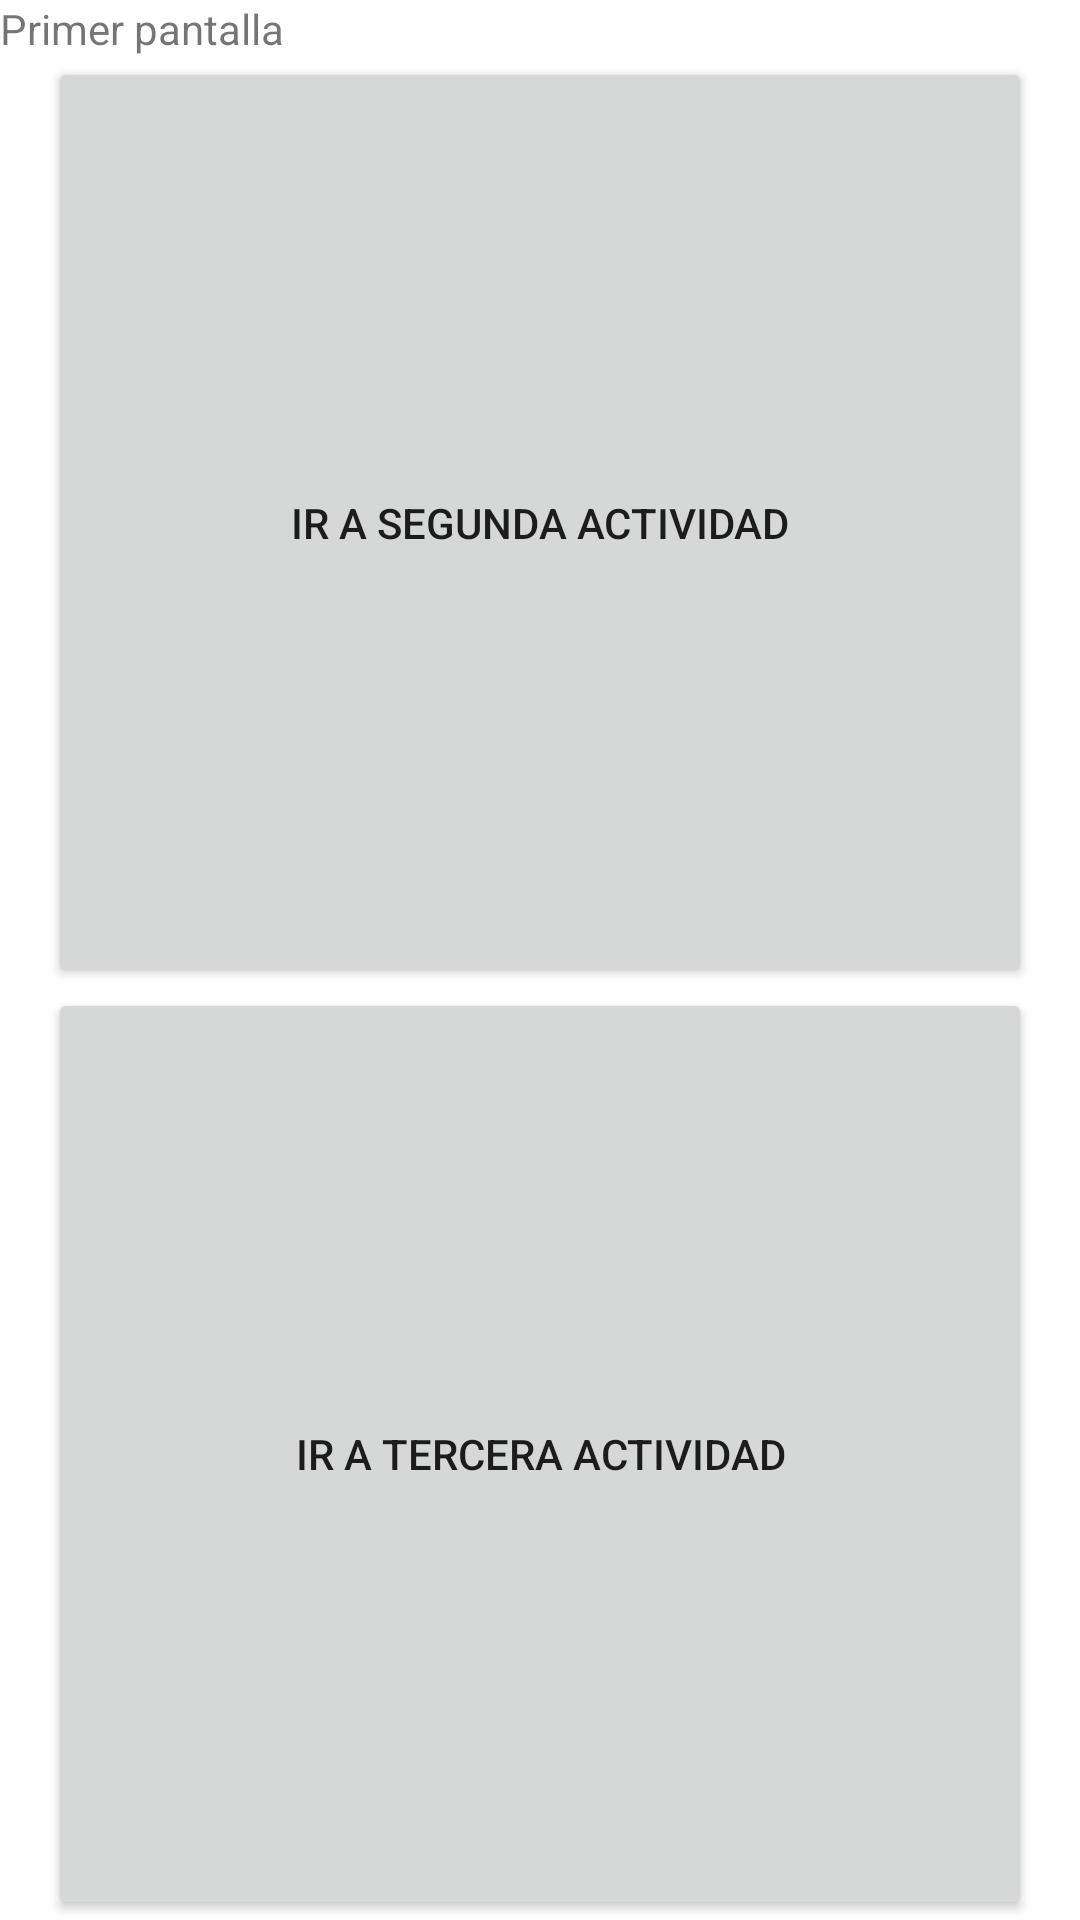

Reconstruct the res/layout file that produces this screen, plus the resources it refers to.
<!-- AndroidManifest.xml: application theme Theme.ProyectoElBueno -->
<!-- res/layout/activity_main.xml -->
<?xml version="1.0" encoding="utf-8"?>
<LinearLayout xmlns:android="http://schemas.android.com/apk/res/android"
    xmlns:app="http://schemas.android.com/apk/res-auto"
    xmlns:tools="http://schemas.android.com/tools"
    android:layout_width="match_parent"
    android:layout_height="match_parent"
    android:orientation="vertical"
    tools:context=".MainActivity">

    <TextView
        android:id="@+id/textView"
        android:layout_width="match_parent"
        android:layout_height="wrap_content"
        android:layout_weight="0"
        android:text="Primer pantalla" />

    <Button
        android:id="@+id/primer_boton"
        android:layout_width="match_parent"
        android:layout_height="wrap_content"
        android:layout_marginStart="16dp"
        android:layout_marginEnd="16dp"
        android:layout_weight="1"
        android:text="@string/etiqueta_boton_uno" />

    <Button
        android:id="@+id/segundo_boton"
        android:layout_width="match_parent"
        android:layout_height="wrap_content"
        android:layout_marginStart="16dp"
        android:layout_marginEnd="16dp"
        android:layout_weight="1"
        android:text="@string/etiqueta_boton_dos" />
</LinearLayout>
<!-- resources referenced by this layout -->
<resources>
  <string name="etiqueta_boton_dos">ir a tercera actividad</string>
  <string name="etiqueta_boton_uno">Ir a segunda actividad</string>
  <style name="Theme.ProyectoElBueno" parent="Theme.MaterialComponents.DayNight.DarkActionBar">
          
          <item name="colorPrimary">@color/purple_500</item>
          <item name="colorPrimaryVariant">@color/purple_700</item>
          <item name="colorOnPrimary">@color/white</item>
          
          <item name="colorSecondary">@color/teal_200</item>
          <item name="colorSecondaryVariant">@color/teal_700</item>
          <item name="colorOnSecondary">@color/black</item>
          
          <item name="android:statusBarColor" tools:targetApi="l">?attr/colorPrimaryVariant</item>
          
      </style>
  <!-- not gathered from this repository: default colours our renderer supplied (Android Studio template values) -->
  <color name="purple_500">#FF6200EE</color>
  <color name="purple_700">#FF3700B3</color>
  <color name="teal_200">#FF03DAC5</color>
  <color name="teal_700">#FF018786</color>
  <color name="black">#FF000000</color>
  <color name="white">#FFFFFFFF</color>
</resources>
